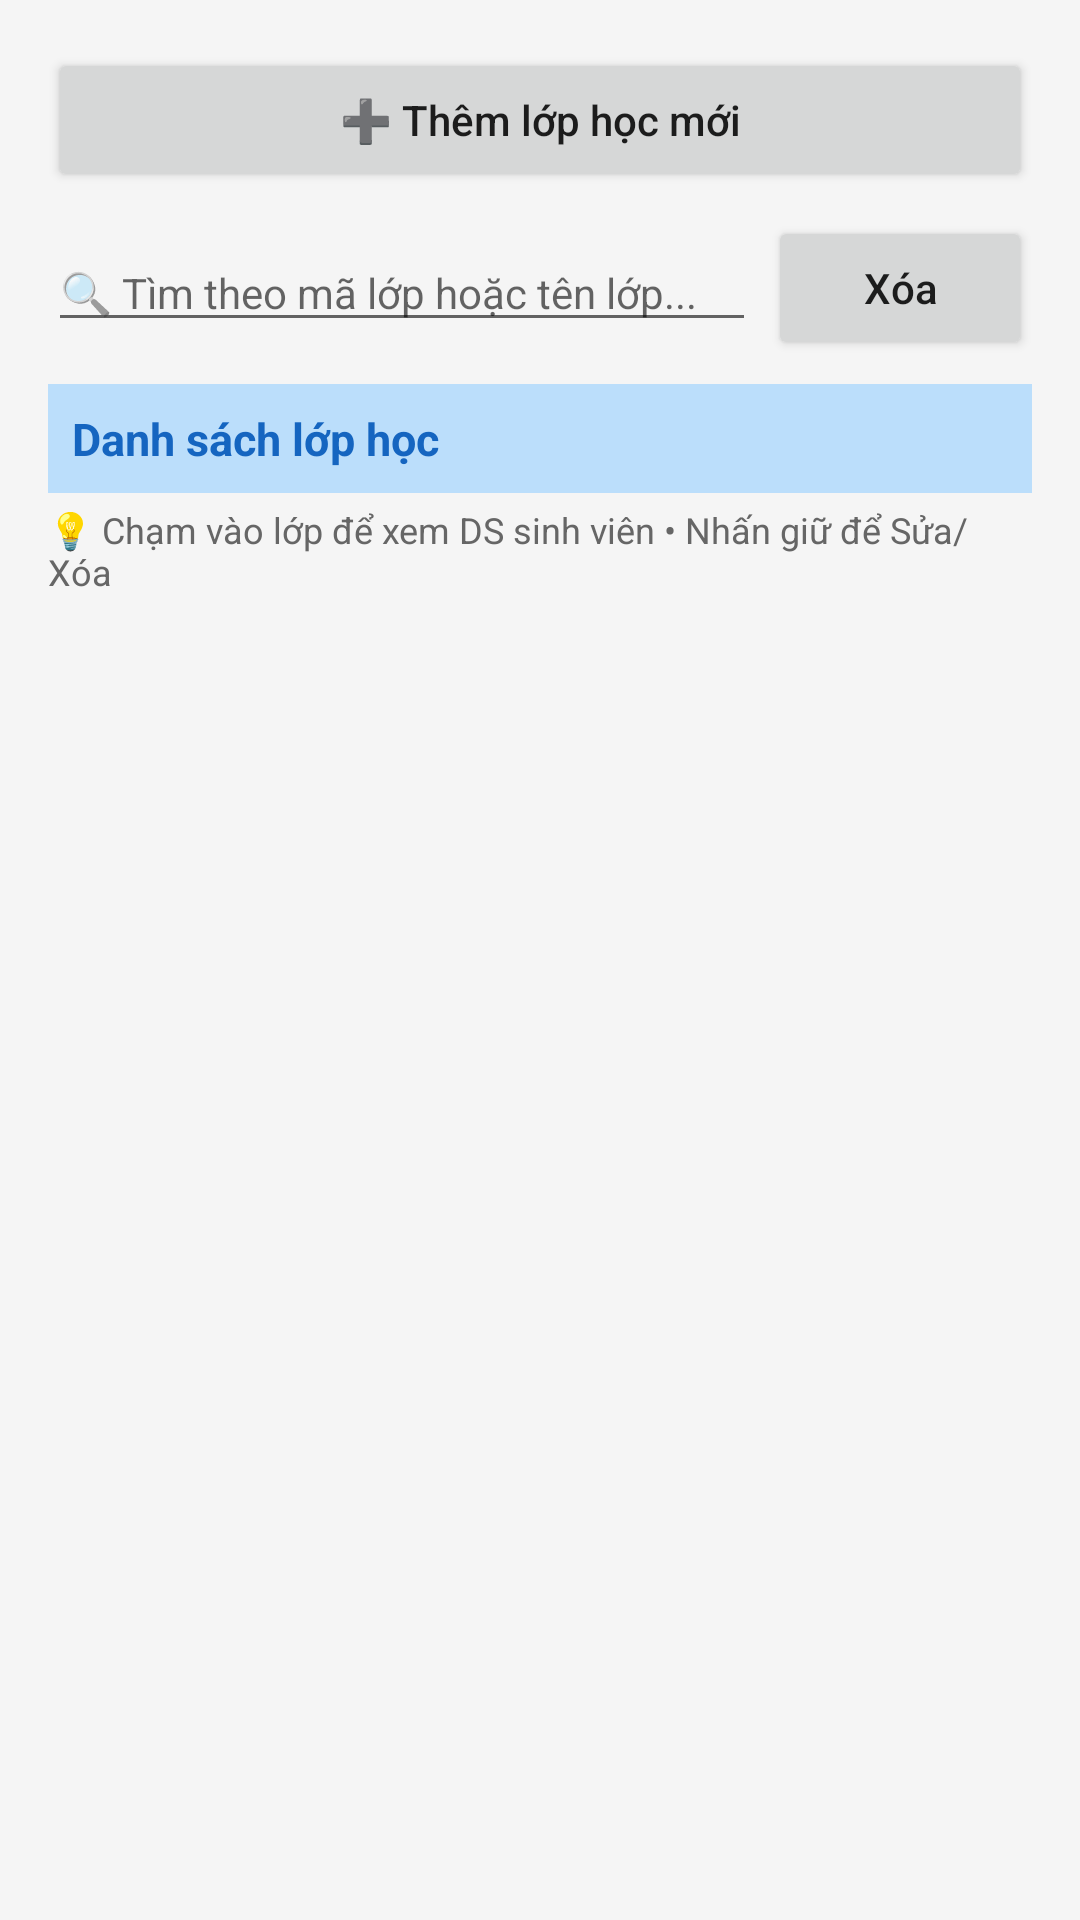

Reconstruct the res/layout file that produces this screen, plus the resources it refers to.
<!-- AndroidManifest.xml: application theme Theme.Thuc_Hanh_Di_Dong -->
<!-- res/layout/buoi4_bai19_03_class_list.xml -->
<?xml version="1.0" encoding="utf-8"?>
<LinearLayout xmlns:android="http://schemas.android.com/apk/res/android"
    android:layout_width="match_parent"
    android:layout_height="match_parent"
    android:orientation="vertical"
    android:padding="16dp"
    android:background="#f5f5f5">

    <Button
        android:id="@+id/btnAddClass"
        android:layout_width="match_parent"
        android:layout_height="wrap_content"
        android:text="➕ Thêm lớp học mới"
        android:textAllCaps="false" />

    
    <LinearLayout
        android:layout_width="match_parent"
        android:layout_height="wrap_content"
        android:orientation="horizontal"
        android:gravity="center_vertical"
        android:layout_marginTop="8dp">

        <EditText
            android:id="@+id/edtSearchClass"
            android:layout_width="0dp"
            android:layout_height="wrap_content"
            android:layout_weight="1"
            android:hint="🔍 Tìm theo mã lớp hoặc tên lớp..."
            android:singleLine="true"
            android:textSize="14sp" />

        <Button
            android:id="@+id/btnClearSearchClass"
            android:layout_width="wrap_content"
            android:layout_height="wrap_content"
            android:text="Xóa"
            android:textAllCaps="false"
            android:layout_marginStart="4dp" />
    </LinearLayout>

    <TextView
        android:id="@+id/tvClassCount"
        android:layout_width="match_parent"
        android:layout_height="wrap_content"
        android:text="Danh sách lớp học"
        android:textSize="15sp"
        android:textStyle="bold"
        android:textColor="#1565C0"
        android:padding="8dp"
        android:background="#BBDEFB"
        android:layout_marginTop="8dp" />

    <TextView
        android:layout_width="match_parent"
        android:layout_height="wrap_content"
        android:text="💡 Chạm vào lớp để xem DS sinh viên • Nhấn giữ để Sửa/Xóa"
        android:textSize="12sp"
        android:textColor="#666666"
        android:paddingVertical="4dp" />

    
    <ListView
        android:id="@+id/lvClass"
        android:layout_width="match_parent"
        android:layout_height="0dp"
        android:layout_weight="1"
        android:layout_marginTop="4dp"
        android:divider="#BDBDBD"
        android:dividerHeight="1dp" />

</LinearLayout>
<!-- resources referenced by this layout -->
<resources>
  <style name="Theme.Thuc_Hanh_Di_Dong" parent="android:Theme.Material.Light.NoActionBar" />
</resources>
